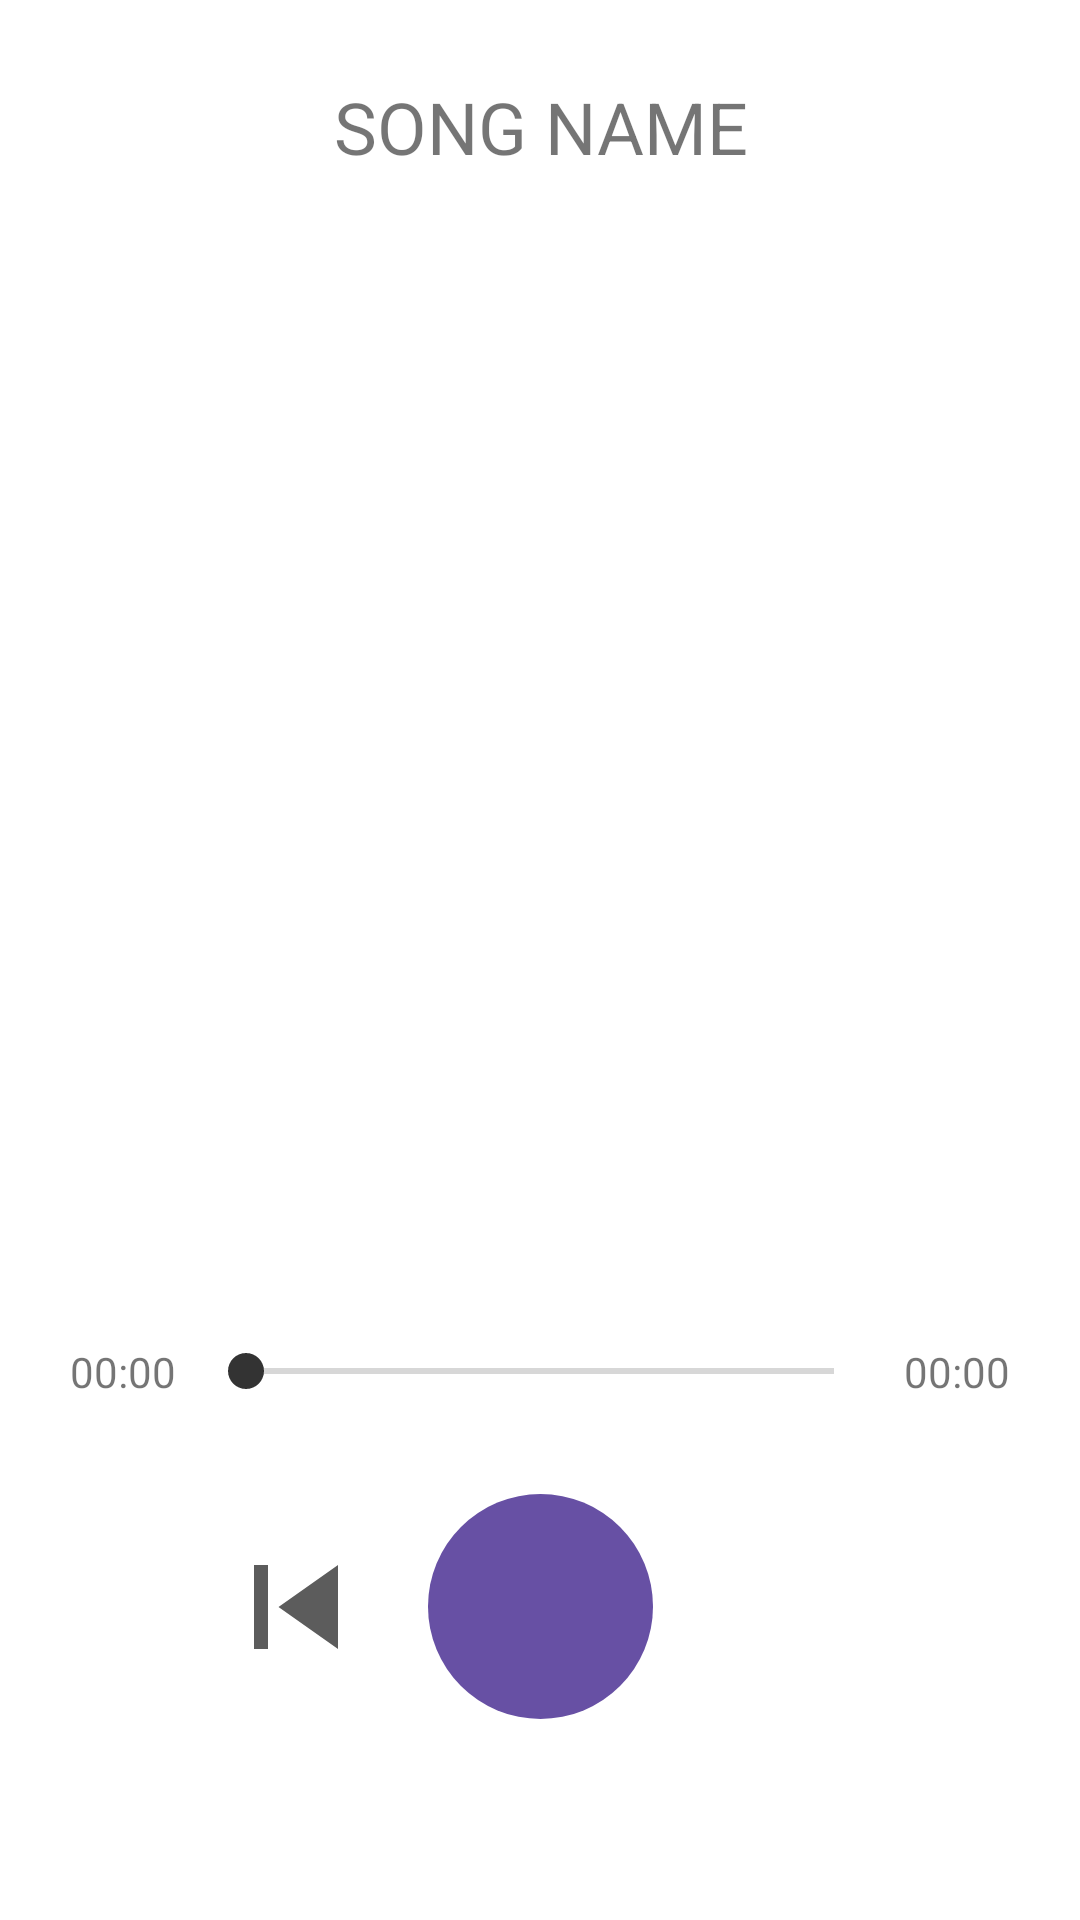

Write the Android layout XML for this screen, with the resource values it uses.
<!-- AndroidManifest.xml: application theme Theme.MusicPlayer -->
<!-- res/layout/fragment_song.xml -->
<?xml version="1.0" encoding="utf-8"?>
<androidx.constraintlayout.widget.ConstraintLayout xmlns:android="http://schemas.android.com/apk/res/android"
    xmlns:app="http://schemas.android.com/apk/res-auto"
    xmlns:tools="http://schemas.android.com/tools"
    android:layout_width="match_parent"
    android:layout_height="match_parent"
    tools:context=".ui.MainActivity">

    <com.google.android.material.textview.MaterialTextView
        android:id="@+id/tvSongName"
        android:layout_width="0dp"
        android:layout_height="wrap_content"
        android:text="@string/song_name"
        android:gravity="center"
        android:textSize="24sp"
        app:layout_constraintBottom_toTopOf="@+id/ivSongImage"
        app:layout_constraintEnd_toEndOf="parent"
        app:layout_constraintHorizontal_bias="0.5"
        app:layout_constraintStart_toStartOf="parent"
        app:layout_constraintTop_toTopOf="parent" />

    <ImageView
        android:id="@+id/ivSongImage"
        android:layout_width="300dp"
        android:layout_height="300dp"
        android:background="?attr/colorOnPrimary"
        app:layout_constraintBottom_toTopOf="@+id/guideline2"
        app:layout_constraintEnd_toEndOf="parent"
        app:layout_constraintHorizontal_bias="0.5"
        app:layout_constraintStart_toStartOf="parent"
        android:importantForAccessibility="no" />

    <com.google.android.material.textview.MaterialTextView
        android:id="@+id/tvCurTime"
        android:layout_width="50dp"
        android:layout_height="wrap_content"
        android:gravity="center"
        android:text="@string/empty_time"
        android:layout_marginStart="16dp"
        android:textSize="14sp"
        app:layout_constraintBottom_toBottomOf="@+id/seekBar"
        app:layout_constraintStart_toStartOf="parent"
        app:layout_constraintTop_toTopOf="@+id/seekBar" />

    <SeekBar
        android:id="@+id/seekBar"
        android:layout_width="0dp"
        android:layout_height="18dp"
        app:layout_constraintEnd_toStartOf="@+id/tvSongDuration"
        app:layout_constraintStart_toEndOf="@+id/tvCurTime"
        app:layout_constraintTop_toTopOf="@+id/guideline3" />

    <com.google.android.material.textview.MaterialTextView
        android:id="@+id/tvSongDuration"
        android:layout_width="50dp"
        android:layout_height="wrap_content"
        android:gravity="center"
        android:text="@string/empty_time"
        android:layout_marginEnd="16dp"
        android:textSize="14sp"
        app:layout_constraintBottom_toBottomOf="@+id/seekBar"
        app:layout_constraintEnd_toEndOf="parent"
        app:layout_constraintTop_toTopOf="@+id/seekBar" />

    <ImageView
        android:id="@+id/ivPlayPauseDetail"
        android:layout_width="75dp"
        android:layout_height="75dp"
        android:layout_marginTop="32dp"
        android:background="@drawable/circle_drawable"
        android:src="@drawable/ic_play"
        app:tint="?attr/colorAccent"
        app:layout_constraintEnd_toEndOf="parent"
        app:layout_constraintHorizontal_bias="0.5"
        app:layout_constraintStart_toStartOf="parent"
        app:layout_constraintTop_toBottomOf="@+id/seekBar"
        android:importantForAccessibility="no" />

    <ImageView
        android:id="@+id/ivSkipPrevious"
        android:layout_width="56dp"
        android:layout_height="56dp"
        android:layout_marginEnd="16dp"
        android:src="@drawable/ic_skip_previous"
        app:tint="?attr/colorAccent"
        app:layout_constraintBottom_toBottomOf="@+id/ivPlayPauseDetail"
        app:layout_constraintEnd_toStartOf="@+id/ivPlayPauseDetail"
        app:layout_constraintTop_toTopOf="@+id/ivPlayPauseDetail"
        android:contentDescription="@string/skip_previous" />

    <ImageView
        android:id="@+id/ivSkip"
        android:layout_width="56dp"
        android:layout_height="56dp"
        android:layout_marginStart="16dp"
        android:src="@drawable/ic_skip"
        app:tint="?attr/colorAccent"
        app:layout_constraintBottom_toBottomOf="@+id/ivPlayPauseDetail"
        app:layout_constraintStart_toEndOf="@+id/ivPlayPauseDetail"
        app:layout_constraintTop_toTopOf="@+id/ivPlayPauseDetail"
        android:contentDescription="@string/skip_next" />

    <androidx.constraintlayout.widget.Guideline
        android:id="@+id/guideline2"
        android:layout_width="wrap_content"
        android:layout_height="wrap_content"
        android:orientation="horizontal"
        app:layout_constraintGuide_percent="0.6" />

    <androidx.constraintlayout.widget.Guideline
        android:id="@+id/guideline3"
        android:layout_width="wrap_content"
        android:layout_height="wrap_content"
        android:orientation="horizontal"
        app:layout_constraintGuide_percent="0.7" />

</androidx.constraintlayout.widget.ConstraintLayout>
<!-- resources referenced by this layout -->
<resources>
  <!-- drawable circle_drawable (drawable) -->
  <?xml version="1.0" encoding="utf-8"?>
  <selector xmlns:android="http://schemas.android.com/apk/res/android">
  
      <item>
          <shape android:shape="oval">
              <solid android:color="?attr/colorPrimary"/>
              <corners android:radius="100dp" />
          </shape>
      </item>
  
  </selector>
  <!-- drawable ic_skip_previous (drawable) -->
  <vector xmlns:android="http://schemas.android.com/apk/res/android"
      android:width="24dp"
      android:height="24dp"
      android:viewportWidth="24"
      android:viewportHeight="24"
      android:tint="#FFFFFF"
      android:alpha="0.8">
    <path
        android:fillColor="?attr/colorPrimaryVariant"
        android:pathData="M6,6h2v12L6,18zM9.5,12l8.5,6L18,6z"/>
  </vector>
  <string name="empty_time">00:00</string>
  <string name="skip_next">Skip to the next song</string>
  <string name="skip_previous">Skip to previous song</string>
  <string name="song_name">SONG NAME</string>
  <style name="Theme.MusicPlayer" parent="Base.Theme.MusicPlayer" />
  <style name="Base.Theme.MusicPlayer" parent="Theme.MaterialComponents.DayNight.DarkActionBar">
          
          
  
  
          <item name="colorSecondary">@color/material_dynamic_secondary40</item>
          <item name="backgroundColor">@color/material_dynamic_neutral90</item>
          <item name="colorAccent">@color/gray</item>
          <item name="colorPrimary">@color/lightPrimaryColor</item>
          <item name="colorPrimaryVariant">@color/lightPrimaryColor</item>
          <item name="colorOnPrimary">@color/white</item>
      </style>
  <color name="gray">#FF333333</color>
  <color name="lightPrimaryColor">#6750A4</color>
  <color name="white">#FFFFFFFF</color>
</resources>
